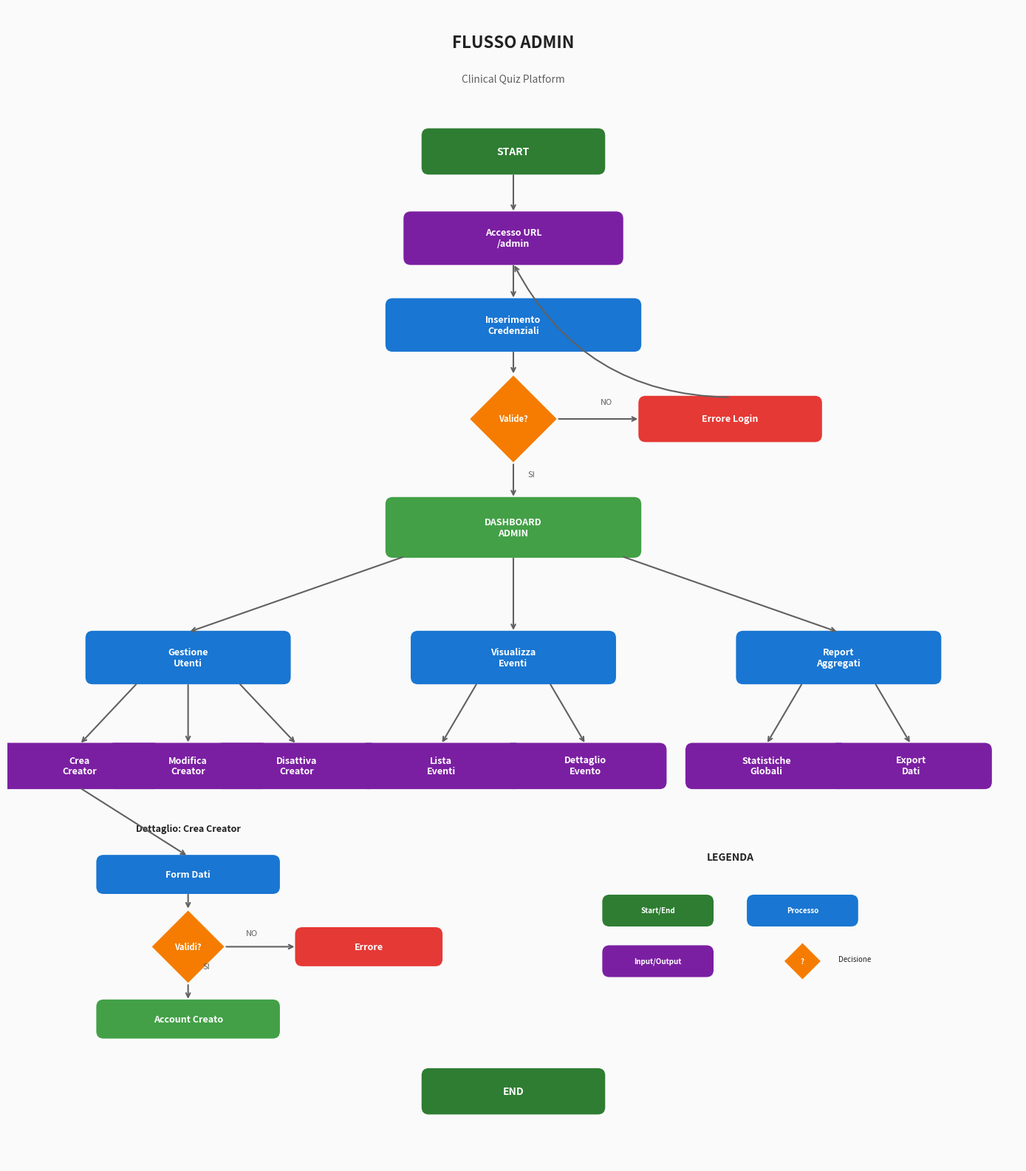

Recreate this plot in Python. (Note: this script raises an exception after producing the figure.)
#!/usr/bin/env python3
"""
Clinical Quiz - Generatore Diagrammi di Flusso
"""

import matplotlib.pyplot as plt
import matplotlib.patches as mpatches
from matplotlib.patches import FancyBboxPatch, FancyArrowPatch
import numpy as np

# Configurazione colori
COLORS = {
    'start_end': '#2E7D32',      # Verde scuro
    'process': '#1976D2',         # Blu
    'decision': '#F57C00',        # Arancione
    'io': '#7B1FA2',              # Viola
    'connector': '#424242',       # Grigio scuro
    'background': '#FAFAFA',      # Grigio chiaro
    'text': '#212121',            # Nero
    'text_light': '#FFFFFF',      # Bianco
    'arrow': '#616161',           # Grigio
    'highlight': '#E53935',       # Rosso
    'success': '#43A047',         # Verde
}

def draw_rounded_box(ax, x, y, width, height, color, text, text_color='white', fontsize=9):
    """Disegna un box arrotondato con testo"""
    box = FancyBboxPatch((x - width/2, y - height/2), width, height,
                         boxstyle="round,pad=0.02,rounding_size=0.1",
                         facecolor=color, edgecolor='none', linewidth=0)
    ax.add_patch(box)
    ax.text(x, y, text, ha='center', va='center', fontsize=fontsize,
            color=text_color, fontweight='bold', wrap=True)

def draw_diamond(ax, x, y, size, color, text, text_color='white', fontsize=8):
    """Disegna un rombo (decisione) con testo"""
    diamond = plt.Polygon([(x, y + size/2), (x + size/2, y),
                           (x, y - size/2), (x - size/2, y)],
                          facecolor=color, edgecolor='none')
    ax.add_patch(diamond)
    ax.text(x, y, text, ha='center', va='center', fontsize=fontsize,
            color=text_color, fontweight='bold', wrap=True)

def draw_arrow(ax, start, end, color='#616161'):
    """Disegna una freccia"""
    ax.annotate('', xy=end, xytext=start,
                arrowprops=dict(arrowstyle='->', color=color, lw=1.5))

def draw_arrow_curved(ax, start, end, color='#616161', connectionstyle="arc3,rad=0.3"):
    """Disegna una freccia curva"""
    ax.annotate('', xy=end, xytext=start,
                arrowprops=dict(arrowstyle='->', color=color, lw=1.5,
                               connectionstyle=connectionstyle))

def create_admin_flow():
    """Crea il diagramma del flusso Admin"""
    fig, ax = plt.subplots(1, 1, figsize=(14, 16))
    ax.set_xlim(0, 14)
    ax.set_ylim(0, 16)
    ax.set_aspect('equal')
    ax.axis('off')
    ax.set_facecolor(COLORS['background'])
    fig.patch.set_facecolor(COLORS['background'])

    # Titolo
    ax.text(7, 15.5, 'FLUSSO ADMIN', ha='center', va='center',
            fontsize=16, fontweight='bold', color=COLORS['text'])
    ax.text(7, 15, 'Clinical Quiz Platform', ha='center', va='center',
            fontsize=10, color=COLORS['arrow'])

    # START
    draw_rounded_box(ax, 7, 14, 2.5, 0.6, COLORS['start_end'], 'START', fontsize=10)

    # Login
    draw_rounded_box(ax, 7, 12.8, 3, 0.7, COLORS['io'], 'Accesso URL\n/admin')
    draw_arrow(ax, (7, 13.7), (7, 13.15))

    # Form Login
    draw_rounded_box(ax, 7, 11.6, 3.5, 0.7, COLORS['process'], 'Inserimento\nCredenziali')
    draw_arrow(ax, (7, 12.45), (7, 11.95))

    # Validazione
    draw_diamond(ax, 7, 10.3, 1.2, COLORS['decision'], 'Valide?')
    draw_arrow(ax, (7, 11.25), (7, 10.9))

    # Errore
    draw_rounded_box(ax, 10, 10.3, 2.5, 0.6, COLORS['highlight'], 'Errore Login')
    draw_arrow(ax, (7.6, 10.3), (8.75, 10.3))
    ax.text(8.2, 10.5, 'NO', fontsize=8, color=COLORS['arrow'])
    draw_arrow_curved(ax, (10, 10.6), (7, 12.45), connectionstyle="arc3,rad=-0.3")

    # Dashboard
    draw_rounded_box(ax, 7, 8.8, 3.5, 0.8, COLORS['success'], 'DASHBOARD\nADMIN')
    draw_arrow(ax, (7, 9.7), (7, 9.2))
    ax.text(7.2, 9.5, 'SI', fontsize=8, color=COLORS['arrow'])

    # Tre opzioni
    draw_rounded_box(ax, 2.5, 7, 2.8, 0.7, COLORS['process'], 'Gestione\nUtenti')
    draw_rounded_box(ax, 7, 7, 2.8, 0.7, COLORS['process'], 'Visualizza\nEventi')
    draw_rounded_box(ax, 11.5, 7, 2.8, 0.7, COLORS['process'], 'Report\nAggregati')

    draw_arrow(ax, (5.5, 8.4), (2.5, 7.35))
    draw_arrow(ax, (7, 8.4), (7, 7.35))
    draw_arrow(ax, (8.5, 8.4), (11.5, 7.35))

    # Sotto-opzioni Gestione Utenti
    draw_rounded_box(ax, 1, 5.5, 2.2, 0.6, COLORS['io'], 'Crea\nCreator')
    draw_rounded_box(ax, 2.5, 5.5, 2.2, 0.6, COLORS['io'], 'Modifica\nCreator')
    draw_rounded_box(ax, 4, 5.5, 2.2, 0.6, COLORS['io'], 'Disattiva\nCreator')

    draw_arrow(ax, (1.8, 6.65), (1, 5.8))
    draw_arrow(ax, (2.5, 6.65), (2.5, 5.8))
    draw_arrow(ax, (3.2, 6.65), (4, 5.8))

    # Sotto-opzioni Eventi
    draw_rounded_box(ax, 6, 5.5, 2.2, 0.6, COLORS['io'], 'Lista\nEventi')
    draw_rounded_box(ax, 8, 5.5, 2.2, 0.6, COLORS['io'], 'Dettaglio\nEvento')

    draw_arrow(ax, (6.5, 6.65), (6, 5.8))
    draw_arrow(ax, (7.5, 6.65), (8, 5.8))

    # Sotto-opzioni Report
    draw_rounded_box(ax, 10.5, 5.5, 2.2, 0.6, COLORS['io'], 'Statistiche\nGlobali')
    draw_rounded_box(ax, 12.5, 5.5, 2.2, 0.6, COLORS['io'], 'Export\nDati')

    draw_arrow(ax, (11, 6.65), (10.5, 5.8))
    draw_arrow(ax, (12, 6.65), (12.5, 5.8))

    # Flusso Crea Creator dettagliato
    ax.text(2.5, 4.6, 'Dettaglio: Crea Creator', ha='center', fontsize=9,
            fontweight='bold', color=COLORS['text'])

    draw_rounded_box(ax, 2.5, 4, 2.5, 0.5, COLORS['process'], 'Form Dati')
    draw_arrow(ax, (1, 5.2), (2.5, 4.25))

    draw_diamond(ax, 2.5, 3, 1, COLORS['decision'], 'Validi?')
    draw_arrow(ax, (2.5, 3.75), (2.5, 3.5))

    draw_rounded_box(ax, 2.5, 2, 2.5, 0.5, COLORS['success'], 'Account Creato')
    draw_arrow(ax, (2.5, 2.5), (2.5, 2.25))
    ax.text(2.7, 2.7, 'SI', fontsize=8, color=COLORS['arrow'])

    draw_rounded_box(ax, 5, 3, 2, 0.5, COLORS['highlight'], 'Errore')
    draw_arrow(ax, (3, 3), (4, 3))
    ax.text(3.3, 3.15, 'NO', fontsize=8, color=COLORS['arrow'])

    # Legenda
    ax.text(10, 4.2, 'LEGENDA', ha='center', fontsize=10, fontweight='bold', color=COLORS['text'])
    draw_rounded_box(ax, 9, 3.5, 1.5, 0.4, COLORS['start_end'], 'Start/End', fontsize=7)
    draw_rounded_box(ax, 11, 3.5, 1.5, 0.4, COLORS['process'], 'Processo', fontsize=7)
    draw_rounded_box(ax, 9, 2.8, 1.5, 0.4, COLORS['io'], 'Input/Output', fontsize=7)
    draw_diamond(ax, 11, 2.8, 0.5, COLORS['decision'], '?', fontsize=7)
    ax.text(11.5, 2.8, 'Decisione', fontsize=7, color=COLORS['text'])

    # END
    draw_rounded_box(ax, 7, 1, 2.5, 0.6, COLORS['start_end'], 'END', fontsize=10)

    plt.tight_layout()
    plt.savefig('/Users/gianpaologreco/Desktop/Progetti/ClinicalQuiz/output/flow_admin.svg',
                format='svg', bbox_inches='tight', facecolor=COLORS['background'])
    plt.close()
    print("✓ Flow Admin generato (SVG)")


def create_creator_flow():
    """Crea il diagramma del flusso Creator"""
    fig, ax = plt.subplots(1, 1, figsize=(16, 20))
    ax.set_xlim(0, 16)
    ax.set_ylim(0, 20)
    ax.set_aspect('equal')
    ax.axis('off')
    ax.set_facecolor(COLORS['background'])
    fig.patch.set_facecolor(COLORS['background'])

    # Titolo
    ax.text(8, 19.5, 'FLUSSO CREATOR', ha='center', va='center',
            fontsize=16, fontweight='bold', color=COLORS['text'])
    ax.text(8, 19, 'Organizzatore Evento', ha='center', va='center',
            fontsize=10, color=COLORS['arrow'])

    # START
    draw_rounded_box(ax, 8, 18, 2.5, 0.6, COLORS['start_end'], 'START', fontsize=10)

    # Login
    draw_rounded_box(ax, 8, 16.8, 3, 0.7, COLORS['io'], 'Login con\nCredenziali')
    draw_arrow(ax, (8, 17.7), (8, 17.15))

    # Dashboard
    draw_rounded_box(ax, 8, 15.5, 3.5, 0.8, COLORS['success'], 'DASHBOARD\nCREATOR')
    draw_arrow(ax, (8, 16.45), (8, 15.9))

    # Opzioni principali
    draw_rounded_box(ax, 3, 13.8, 2.8, 0.7, COLORS['process'], 'Crea\nQuiz')
    draw_rounded_box(ax, 8, 13.8, 2.8, 0.7, COLORS['process'], 'Gestisci\nQuiz')
    draw_rounded_box(ax, 13, 13.8, 2.8, 0.7, COLORS['process'], 'Report')

    draw_arrow(ax, (6, 15.1), (3, 14.15))
    draw_arrow(ax, (8, 15.1), (8, 14.15))
    draw_arrow(ax, (10, 15.1), (13, 14.15))

    # === WIZARD CREAZIONE QUIZ ===
    ax.text(3, 12.8, 'WIZARD CREAZIONE QUIZ', ha='center', fontsize=9,
            fontweight='bold', color=COLORS['text'])

    # Step 1
    draw_rounded_box(ax, 3, 12, 3, 0.6, COLORS['process'], 'Step 1: Info Base')
    draw_arrow(ax, (3, 13.45), (3, 12.3))
    ax.text(0.5, 12, '• Titolo\n• Descrizione\n• Data evento', fontsize=7,
            va='center', color=COLORS['text'])

    # Step 2
    draw_rounded_box(ax, 3, 10.8, 3, 0.6, COLORS['process'], 'Step 2: Grafica')
    draw_arrow(ax, (3, 11.7), (3, 11.1))
    ax.text(0.5, 10.8, '• Logo\n• 3 Colori', fontsize=7,
            va='center', color=COLORS['text'])

    # Step 3
    draw_rounded_box(ax, 3, 9.6, 3, 0.6, COLORS['process'], 'Step 3: Privacy')
    draw_arrow(ax, (3, 10.5), (3, 9.9))
    ax.text(0.5, 9.6, '• Campi richiesti\n• GDPR', fontsize=7,
            va='center', color=COLORS['text'])

    # Step 4
    draw_rounded_box(ax, 3, 8.4, 3, 0.6, COLORS['process'], 'Step 4: Import')
    draw_arrow(ax, (3, 9.3), (3, 8.7))
    ax.text(0.5, 8.4, '• Link Google Form\n• Domande', fontsize=7,
            va='center', color=COLORS['text'])

    # Step 5
    draw_rounded_box(ax, 3, 7.2, 3, 0.6, COLORS['process'], 'Step 5: Classifica')
    draw_arrow(ax, (3, 8.1), (3, 7.5))
    ax.text(0.5, 7.2, '• Visualizzazione\n• Top N', fontsize=7,
            va='center', color=COLORS['text'])

    # Decisione Salva
    draw_diamond(ax, 3, 5.8, 1.2, COLORS['decision'], 'Azione?')
    draw_arrow(ax, (3, 6.9), (3, 6.4))

    # Bozza
    draw_rounded_box(ax, 1, 4.5, 2, 0.5, COLORS['io'], 'Salva\nBozza')
    draw_arrow(ax, (2.4, 5.8), (1, 4.75))
    ax.text(1.5, 5.3, 'Bozza', fontsize=7, color=COLORS['arrow'])

    # Pubblica
    draw_rounded_box(ax, 5, 4.5, 2, 0.5, COLORS['success'], 'Pubblica')
    draw_arrow(ax, (3.6, 5.8), (5, 4.75))
    ax.text(4.2, 5.3, 'Pubblica', fontsize=7, color=COLORS['arrow'])

    # Genera QR
    draw_rounded_box(ax, 5, 3.3, 2.5, 0.5, COLORS['process'], 'Genera QR\n+ Codice')
    draw_arrow(ax, (5, 4.25), (5, 3.55))

    # === GESTISCI QUIZ ===
    ax.text(8, 12.8, 'GESTIONE QUIZ', ha='center', fontsize=9,
            fontweight='bold', color=COLORS['text'])

    draw_rounded_box(ax, 8, 12, 2.5, 0.5, COLORS['io'], 'Modifica')
    draw_rounded_box(ax, 8, 11, 2.5, 0.5, COLORS['io'], 'QR Code')
    draw_rounded_box(ax, 8, 10, 2.5, 0.5, COLORS['io'], 'Codice Stanza')

    draw_arrow(ax, (8, 13.45), (8, 12.25))
    draw_arrow(ax, (8, 11.75), (8, 11.25))
    draw_arrow(ax, (8, 10.75), (8, 10.25))

    # Monitor Live
    draw_rounded_box(ax, 8, 8.5, 3, 0.7, COLORS['process'], 'Monitor\nLive')
    draw_arrow(ax, (8, 9.75), (8, 8.85))

    ax.text(10.5, 8.5, '• Partecipanti attivi\n• Quiz completati\n• Classifica live',
            fontsize=7, va='center', color=COLORS['text'])

    # === REPORT ===
    ax.text(13, 12.8, 'REPORT', ha='center', fontsize=9,
            fontweight='bold', color=COLORS['text'])

    draw_rounded_box(ax, 13, 12, 2.8, 0.5, COLORS['io'], 'Riepilogo')
    draw_arrow(ax, (13, 13.45), (13, 12.25))

    ax.text(15, 12, '• Totale partecipanti\n• Punteggio medio\n• Statistiche',
            fontsize=7, va='center', color=COLORS['text'])

    draw_diamond(ax, 13, 10.5, 1.2, COLORS['decision'], 'Export?')
    draw_arrow(ax, (13, 11.75), (13, 11.1))

    draw_rounded_box(ax, 11, 9, 1.8, 0.5, COLORS['io'], 'CSV')
    draw_rounded_box(ax, 13, 9, 1.8, 0.5, COLORS['io'], 'PDF')
    draw_rounded_box(ax, 15, 9, 1.8, 0.5, COLORS['io'], 'Email')

    draw_arrow(ax, (12.4, 10.5), (11, 9.25))
    draw_arrow(ax, (13, 9.9), (13, 9.25))
    draw_arrow(ax, (13.6, 10.5), (15, 9.25))

    # END
    draw_rounded_box(ax, 8, 1.5, 2.5, 0.6, COLORS['start_end'], 'END', fontsize=10)

    plt.tight_layout()
    plt.savefig('/Users/gianpaologreco/Desktop/Progetti/ClinicalQuiz/output/flow_creator.svg',
                format='svg', bbox_inches='tight', facecolor=COLORS['background'])
    plt.close()
    print("✓ Flow Creator generato (SVG)")


def create_participant_flow():
    """Crea il diagramma del flusso Partecipante"""
    fig, ax = plt.subplots(1, 1, figsize=(14, 22))
    ax.set_xlim(0, 14)
    ax.set_ylim(0, 22)
    ax.set_aspect('equal')
    ax.axis('off')
    ax.set_facecolor(COLORS['background'])
    fig.patch.set_facecolor(COLORS['background'])

    # Titolo
    ax.text(7, 21.5, 'FLUSSO PARTECIPANTE', ha='center', va='center',
            fontsize=16, fontweight='bold', color=COLORS['text'])
    ax.text(7, 21, 'Utente Finale', ha='center', va='center',
            fontsize=10, color=COLORS['arrow'])

    # START
    draw_rounded_box(ax, 7, 20, 2.5, 0.6, COLORS['start_end'], 'START', fontsize=10)

    # Accesso
    draw_diamond(ax, 7, 18.5, 1.5, COLORS['decision'], 'Accesso?')
    draw_arrow(ax, (7, 19.7), (7, 19.25))

    draw_rounded_box(ax, 4, 17.3, 2.5, 0.6, COLORS['io'], 'Scansiona\nQR Code')
    draw_rounded_box(ax, 10, 17.3, 2.5, 0.6, COLORS['io'], 'Inserisci\nCodice')

    draw_arrow(ax, (6.25, 18.5), (4, 17.6))
    draw_arrow(ax, (7.75, 18.5), (10, 17.6))
    ax.text(5, 18.3, 'QR', fontsize=8, color=COLORS['arrow'])
    ax.text(8.5, 18.3, 'Codice', fontsize=8, color=COLORS['arrow'])

    # Validazione codice
    draw_diamond(ax, 10, 16, 1.2, COLORS['decision'], 'Valido?')
    draw_arrow(ax, (10, 17), (10, 16.6))

    draw_rounded_box(ax, 12.5, 16, 2, 0.5, COLORS['highlight'], 'Errore')
    draw_arrow(ax, (10.6, 16), (11.5, 16))
    ax.text(10.9, 16.2, 'NO', fontsize=8, color=COLORS['arrow'])

    # Schermata benvenuto
    draw_rounded_box(ax, 7, 14.5, 3.5, 0.8, COLORS['process'], 'Schermata\nBenvenuto')
    draw_arrow(ax, (4, 17), (7, 14.9))
    draw_arrow(ax, (10, 15.4), (7, 14.9))
    ax.text(9.5, 15.6, 'SI', fontsize=8, color=COLORS['arrow'])

    # Form dati
    draw_rounded_box(ax, 7, 13.2, 3, 0.6, COLORS['io'], 'Inserimento Dati\n(Nome/Email)')
    draw_arrow(ax, (7, 14.1), (7, 13.5))

    # GDPR
    draw_diamond(ax, 7, 11.8, 1.2, COLORS['decision'], 'GDPR?')
    draw_arrow(ax, (7, 12.9), (7, 12.4))

    draw_rounded_box(ax, 10, 11.8, 2.5, 0.5, COLORS['io'], 'Consenso\nObbligatorio')
    draw_arrow(ax, (7.6, 11.8), (8.75, 11.8))
    ax.text(8, 12, 'Attivo', fontsize=8, color=COLORS['arrow'])

    # Avvia Quiz
    draw_rounded_box(ax, 7, 10.3, 3, 0.7, COLORS['success'], 'AVVIA QUIZ')
    draw_arrow(ax, (7, 11.2), (7, 10.65))
    draw_arrow(ax, (10, 11.55), (7, 10.65))

    # Loop domande
    ax.add_patch(FancyBboxPatch((2.5, 4), 9, 5.5, boxstyle="round,pad=0.02,rounding_size=0.2",
                                facecolor='#E3F2FD', edgecolor=COLORS['process'], linewidth=2))
    ax.text(7, 9.2, 'LOOP DOMANDE', ha='center', fontsize=10, fontweight='bold', color=COLORS['process'])

    # Mostra domanda
    draw_rounded_box(ax, 7, 8.3, 3.5, 0.6, COLORS['process'], 'Mostra Domanda\n+ Media + Timer')
    draw_arrow(ax, (7, 9.95), (7, 8.6))

    # Selezione risposta
    draw_rounded_box(ax, 7, 7.2, 3, 0.5, COLORS['io'], 'Seleziona Risposta')
    draw_arrow(ax, (7, 8), (7, 7.45))

    # Verifica
    draw_diamond(ax, 7, 6, 1.3, COLORS['decision'], 'Corretta?')
    draw_arrow(ax, (7, 6.95), (7, 6.65))

    # Risposta corretta
    draw_rounded_box(ax, 4, 5, 2.5, 0.6, COLORS['success'], 'Feedback\nPositivo')
    draw_arrow(ax, (6.35, 6), (4, 5.3))
    ax.text(5, 5.8, 'SI', fontsize=8, color=COLORS['arrow'])

    draw_rounded_box(ax, 4, 4.2, 2, 0.4, COLORS['success'], '+Punti')
    draw_arrow(ax, (4, 4.7), (4, 4.4))

    # Risposta errata
    draw_rounded_box(ax, 10, 5, 2.5, 0.6, COLORS['highlight'], 'Feedback AI\nEducativo')
    draw_arrow(ax, (7.65, 6), (10, 5.3))
    ax.text(8.5, 5.8, 'NO', fontsize=8, color=COLORS['arrow'])

    draw_rounded_box(ax, 10, 4.2, 2, 0.4, COLORS['highlight'], '-Punti')
    draw_arrow(ax, (10, 4.7), (10, 4.4))

    # Prossima domanda
    draw_diamond(ax, 7, 3, 1.3, COLORS['decision'], 'Altre\ndomande?')
    draw_arrow(ax, (4, 3.95), (7, 3.65))
    draw_arrow(ax, (10, 3.95), (7, 3.65))

    # Loop back
    draw_arrow_curved(ax, (6.35, 3), (5, 8.3), connectionstyle="arc3,rad=0.5")
    ax.text(3.5, 5.5, 'SI', fontsize=8, color=COLORS['arrow'])

    # Fine quiz
    draw_rounded_box(ax, 7, 1.8, 3.5, 0.8, COLORS['process'], 'RISULTATI\nFINALI')
    draw_arrow(ax, (7.65, 3), (7, 2.2))
    ax.text(7.8, 2.7, 'NO', fontsize=8, color=COLORS['arrow'])

    ax.text(11, 1.8, '• Punteggio totale\n• % Successo\n• Feedback AI finale\n• Badge',
            fontsize=7, va='center', color=COLORS['text'])

    # Classifica
    draw_rounded_box(ax, 7, 0.6, 3, 0.6, COLORS['io'], 'Visualizza\nClassifica')
    draw_arrow(ax, (7, 1.4), (7, 0.9))

    plt.tight_layout()
    plt.savefig('/Users/gianpaologreco/Desktop/Progetti/ClinicalQuiz/output/flow_participant.svg',
                format='svg', bbox_inches='tight', facecolor=COLORS['background'])
    plt.close()
    print("✓ Flow Partecipante generato (SVG)")


def create_system_flow():
    """Crea il diagramma del flusso Sistema (AI + Import)"""
    fig, ax = plt.subplots(1, 1, figsize=(16, 12))
    ax.set_xlim(0, 16)
    ax.set_ylim(0, 12)
    ax.set_aspect('equal')
    ax.axis('off')
    ax.set_facecolor(COLORS['background'])
    fig.patch.set_facecolor(COLORS['background'])

    # Titolo
    ax.text(8, 11.5, 'FLUSSI SISTEMA AUTOMATICI', ha='center', va='center',
            fontsize=16, fontweight='bold', color=COLORS['text'])

    # === IMPORTAZIONE GOOGLE FORM ===
    ax.text(4, 10.5, 'IMPORTAZIONE GOOGLE FORM', ha='center', fontsize=11,
            fontweight='bold', color=COLORS['process'])

    draw_rounded_box(ax, 4, 9.5, 3, 0.6, COLORS['io'], 'Link Google Form')

    draw_rounded_box(ax, 4, 8.3, 3, 0.6, COLORS['process'], 'Valida Formato')
    draw_arrow(ax, (4, 9.2), (4, 8.6))

    draw_rounded_box(ax, 4, 7.1, 3, 0.6, COLORS['process'], 'Fetch Dati')
    draw_arrow(ax, (4, 8), (4, 7.4))

    draw_rounded_box(ax, 4, 5.9, 3, 0.6, COLORS['process'], 'Estrai Struttura')
    draw_arrow(ax, (4, 6.8), (4, 6.2))

    ax.text(0.5, 5.9, '• Domande\n• Risposte\n• Difficoltà\n• Media URL',
            fontsize=7, va='center', color=COLORS['text'])

    draw_diamond(ax, 4, 4.5, 1.2, COLORS['decision'], 'Validi?')
    draw_arrow(ax, (4, 5.6), (4, 5.1))

    draw_rounded_box(ax, 1.5, 4.5, 2, 0.5, COLORS['highlight'], 'Errore')
    draw_arrow(ax, (3.4, 4.5), (2.5, 4.5))
    ax.text(2.8, 4.7, 'NO', fontsize=8, color=COLORS['arrow'])

    draw_rounded_box(ax, 4, 3.2, 3, 0.6, COLORS['process'], 'Crea Entità DB')
    draw_arrow(ax, (4, 3.9), (4, 3.5))
    ax.text(4.3, 4.1, 'SI', fontsize=8, color=COLORS['arrow'])

    draw_rounded_box(ax, 4, 2, 3, 0.6, COLORS['process'], 'Ordina per\nDifficoltà')
    draw_arrow(ax, (4, 2.9), (4, 2.3))

    draw_rounded_box(ax, 4, 0.8, 3, 0.6, COLORS['success'], 'Import\nCompletato')
    draw_arrow(ax, (4, 1.7), (4, 1.1))

    # === GENERAZIONE FEEDBACK AI ===
    ax.text(12, 10.5, 'GENERAZIONE FEEDBACK AI', ha='center', fontsize=11,
            fontweight='bold', color=COLORS['process'])

    draw_rounded_box(ax, 12, 9.5, 3, 0.6, COLORS['io'], 'Risposta Utente')

    draw_rounded_box(ax, 12, 8.3, 3, 0.6, COLORS['process'], 'Prepara Prompt')
    draw_arrow(ax, (12, 9.2), (12, 8.6))

    ax.text(14.5, 8.3, '• Domanda\n• Risposta data\n• Risposta corretta\n• Contesto medico',
            fontsize=7, va='center', color=COLORS['text'])

    draw_rounded_box(ax, 12, 7.1, 3.2, 0.6, COLORS['process'], 'Chiama GPT-4 Mini')
    draw_arrow(ax, (12, 8), (12, 7.4))

    ax.text(14.5, 7.1, 'Max 500-600 token\nTemp: 0.7',
            fontsize=7, va='center', color=COLORS['text'])

    draw_diamond(ax, 12, 5.7, 1.2, COLORS['decision'], 'OK?')
    draw_arrow(ax, (12, 6.8), (12, 6.3))

    draw_rounded_box(ax, 14.5, 5.7, 2, 0.5, COLORS['io'], 'Fallback')
    draw_arrow(ax, (12.6, 5.7), (13.5, 5.7))
    ax.text(13, 5.9, 'Errore', fontsize=8, color=COLORS['arrow'])

    draw_rounded_box(ax, 12, 4.3, 3, 0.6, COLORS['process'], 'Salva Feedback')
    draw_arrow(ax, (12, 5.1), (12, 4.6))
    ax.text(12.3, 4.9, 'OK', fontsize=8, color=COLORS['arrow'])
    draw_arrow(ax, (14.5, 5.45), (12, 4.6))

    draw_rounded_box(ax, 12, 3, 3, 0.6, COLORS['io'], 'Mostra a Utente')
    draw_arrow(ax, (12, 4), (12, 3.3))

    draw_rounded_box(ax, 12, 1.7, 3, 0.6, COLORS['success'], 'Feedback\nCompletato')
    draw_arrow(ax, (12, 2.7), (12, 2))

    # Linea divisoria
    ax.axvline(x=8, ymin=0.08, ymax=0.85, color=COLORS['arrow'], linestyle='--', linewidth=1)

    plt.tight_layout()
    plt.savefig('/Users/gianpaologreco/Desktop/Progetti/ClinicalQuiz/output/flow_system.svg',
                format='svg', bbox_inches='tight', facecolor=COLORS['background'])
    plt.close()
    print("✓ Flow Sistema generato (SVG)")


def create_overview_flow():
    """Crea un diagramma panoramico dell'intero sistema"""
    fig, ax = plt.subplots(1, 1, figsize=(18, 14))
    ax.set_xlim(0, 18)
    ax.set_ylim(0, 14)
    ax.set_aspect('equal')
    ax.axis('off')
    ax.set_facecolor(COLORS['background'])
    fig.patch.set_facecolor(COLORS['background'])

    # Titolo
    ax.text(9, 13.5, 'CLINICAL QUIZ - PANORAMICA SISTEMA', ha='center', va='center',
            fontsize=18, fontweight='bold', color=COLORS['text'])
    ax.text(9, 13, 'Architettura e Flussi Principali', ha='center', va='center',
            fontsize=11, color=COLORS['arrow'])

    # === ADMIN ===
    ax.add_patch(FancyBboxPatch((0.5, 8.5), 5, 3.5, boxstyle="round,pad=0.02,rounding_size=0.2",
                                facecolor='#E8F5E9', edgecolor=COLORS['start_end'], linewidth=2))
    ax.text(3, 11.7, 'ADMIN', ha='center', fontsize=12, fontweight='bold', color=COLORS['start_end'])

    draw_rounded_box(ax, 3, 10.8, 2.5, 0.5, COLORS['start_end'], 'Backoffice', fontsize=9)
    draw_rounded_box(ax, 1.8, 9.8, 2, 0.4, COLORS['process'], 'Gestione\nCreator', fontsize=7)
    draw_rounded_box(ax, 4.2, 9.8, 2, 0.4, COLORS['process'], 'Report\nGlobali', fontsize=7)

    draw_arrow(ax, (2.5, 10.55), (1.8, 10))
    draw_arrow(ax, (3.5, 10.55), (4.2, 10))

    # === CREATOR ===
    ax.add_patch(FancyBboxPatch((6.5, 8.5), 5, 3.5, boxstyle="round,pad=0.02,rounding_size=0.2",
                                facecolor='#E3F2FD', edgecolor=COLORS['process'], linewidth=2))
    ax.text(9, 11.7, 'CREATOR', ha='center', fontsize=12, fontweight='bold', color=COLORS['process'])

    draw_rounded_box(ax, 9, 10.8, 2.5, 0.5, COLORS['process'], 'Dashboard', fontsize=9)
    draw_rounded_box(ax, 7.5, 9.8, 1.8, 0.4, COLORS['io'], 'Crea Quiz', fontsize=7)
    draw_rounded_box(ax, 9, 9.8, 1.8, 0.4, COLORS['io'], 'Monitor', fontsize=7)
    draw_rounded_box(ax, 10.5, 9.8, 1.8, 0.4, COLORS['io'], 'Report', fontsize=7)

    draw_arrow(ax, (8.5, 10.55), (7.5, 10))
    draw_arrow(ax, (9, 10.55), (9, 10))
    draw_arrow(ax, (9.5, 10.55), (10.5, 10))

    # Freccia Admin -> Creator
    draw_arrow(ax, (5.5, 10.5), (6.5, 10.5))
    ax.text(6, 10.7, 'crea', fontsize=8, color=COLORS['arrow'])

    # === QUIZ ===
    ax.add_patch(FancyBboxPatch((6.5, 4.5), 5, 3, boxstyle="round,pad=0.02,rounding_size=0.2",
                                facecolor='#FFF3E0', edgecolor=COLORS['decision'], linewidth=2))
    ax.text(9, 7.2, 'QUIZ', ha='center', fontsize=12, fontweight='bold', color=COLORS['decision'])

    draw_rounded_box(ax, 7.5, 6.3, 1.8, 0.4, COLORS['decision'], 'Domande', fontsize=7)
    draw_rounded_box(ax, 9, 6.3, 1.8, 0.4, COLORS['decision'], 'Timer', fontsize=7)
    draw_rounded_box(ax, 10.5, 6.3, 1.8, 0.4, COLORS['decision'], 'Punteggi', fontsize=7)
    draw_rounded_box(ax, 9, 5.3, 2.5, 0.5, COLORS['decision'], 'QR + Codice', fontsize=8)

    # Freccia Creator -> Quiz
    draw_arrow(ax, (9, 9.55), (9, 7.5))
    ax.text(9.2, 8.5, 'pubblica', fontsize=8, color=COLORS['arrow'])

    # === PARTECIPANTE ===
    ax.add_patch(FancyBboxPatch((12.5, 8.5), 5, 3.5, boxstyle="round,pad=0.02,rounding_size=0.2",
                                facecolor='#F3E5F5', edgecolor='#7B1FA2', linewidth=2))
    ax.text(15, 11.7, 'PARTECIPANTE', ha='center', fontsize=12, fontweight='bold', color='#7B1FA2')

    draw_rounded_box(ax, 15, 10.8, 2.5, 0.5, '#7B1FA2', 'Mobile', fontsize=9)
    draw_rounded_box(ax, 13.8, 9.8, 1.8, 0.4, COLORS['io'], 'Scansiona', fontsize=7)
    draw_rounded_box(ax, 15, 9.8, 1.8, 0.4, COLORS['io'], 'Risponde', fontsize=7)
    draw_rounded_box(ax, 16.2, 9.8, 1.8, 0.4, COLORS['io'], 'Classifica', fontsize=7)

    draw_arrow(ax, (14.5, 10.55), (13.8, 10))
    draw_arrow(ax, (15, 10.55), (15, 10))
    draw_arrow(ax, (15.5, 10.55), (16.2, 10))

    # Freccia Quiz -> Partecipante
    draw_arrow(ax, (11.5, 6), (15, 9.55))
    ax.text(13, 8, 'accede', fontsize=8, color=COLORS['arrow'])

    # === AI ===
    ax.add_patch(FancyBboxPatch((12.5, 4.5), 5, 3, boxstyle="round,pad=0.02,rounding_size=0.2",
                                facecolor='#FFEBEE', edgecolor=COLORS['highlight'], linewidth=2))
    ax.text(15, 7.2, 'AI (GPT-4 Mini)', ha='center', fontsize=12, fontweight='bold', color=COLORS['highlight'])

    draw_rounded_box(ax, 15, 6.3, 3, 0.5, COLORS['highlight'], 'Feedback Educativo', fontsize=8)
    draw_rounded_box(ax, 15, 5.3, 3, 0.5, COLORS['highlight'], 'Persona: Chirurgo', fontsize=8)

    # Freccia Partecipante <-> AI
    draw_arrow(ax, (15, 9.55), (15, 7.5))
    ax.text(15.2, 8.5, 'richiede\nfeedback', fontsize=7, color=COLORS['arrow'])

    # === GOOGLE FORM ===
    ax.add_patch(FancyBboxPatch((0.5, 4.5), 5, 3, boxstyle="round,pad=0.02,rounding_size=0.2",
                                facecolor='#E0F7FA', edgecolor='#00ACC1', linewidth=2))
    ax.text(3, 7.2, 'GOOGLE FORM', ha='center', fontsize=12, fontweight='bold', color='#00ACC1')

    draw_rounded_box(ax, 3, 6.3, 3, 0.5, '#00ACC1', 'Domande + Risposte', fontsize=8)
    draw_rounded_box(ax, 3, 5.3, 3, 0.5, '#00ACC1', 'Media (YouTube)', fontsize=8)

    # Freccia Google Form -> Quiz
    draw_arrow(ax, (5.5, 6), (6.5, 6))
    ax.text(6, 6.2, 'importa', fontsize=8, color=COLORS['arrow'])

    # === DATABASE ===
    ax.add_patch(FancyBboxPatch((6.5, 1), 5, 2.5, boxstyle="round,pad=0.02,rounding_size=0.2",
                                facecolor='#ECEFF1', edgecolor='#546E7A', linewidth=2))
    ax.text(9, 3.2, 'DATABASE', ha='center', fontsize=12, fontweight='bold', color='#546E7A')

    draw_rounded_box(ax, 7.5, 2.3, 1.5, 0.4, '#546E7A', 'Users', fontsize=7)
    draw_rounded_box(ax, 9, 2.3, 1.5, 0.4, '#546E7A', 'Quiz', fontsize=7)
    draw_rounded_box(ax, 10.5, 2.3, 1.5, 0.4, '#546E7A', 'Results', fontsize=7)

    # Frecce al Database
    draw_arrow(ax, (9, 4.5), (9, 3.5))
    draw_arrow(ax, (3, 4.5), (7.5, 3.5))
    draw_arrow(ax, (15, 4.5), (10.5, 3.5))

    plt.tight_layout()
    plt.savefig('/Users/gianpaologreco/Desktop/Progetti/ClinicalQuiz/output/flow_overview.svg',
                format='svg', bbox_inches='tight', facecolor=COLORS['background'])
    plt.close()
    print("✓ Flow Overview generato (SVG)")


if __name__ == '__main__':
    print("\n📊 Generazione diagrammi di flusso Clinical Quiz\n")
    print("-" * 50)

    create_admin_flow()
    create_creator_flow()
    create_participant_flow()
    create_system_flow()
    create_overview_flow()

    print("-" * 50)
    print("\n✅ Tutti i diagrammi generati nella cartella output/\n")
